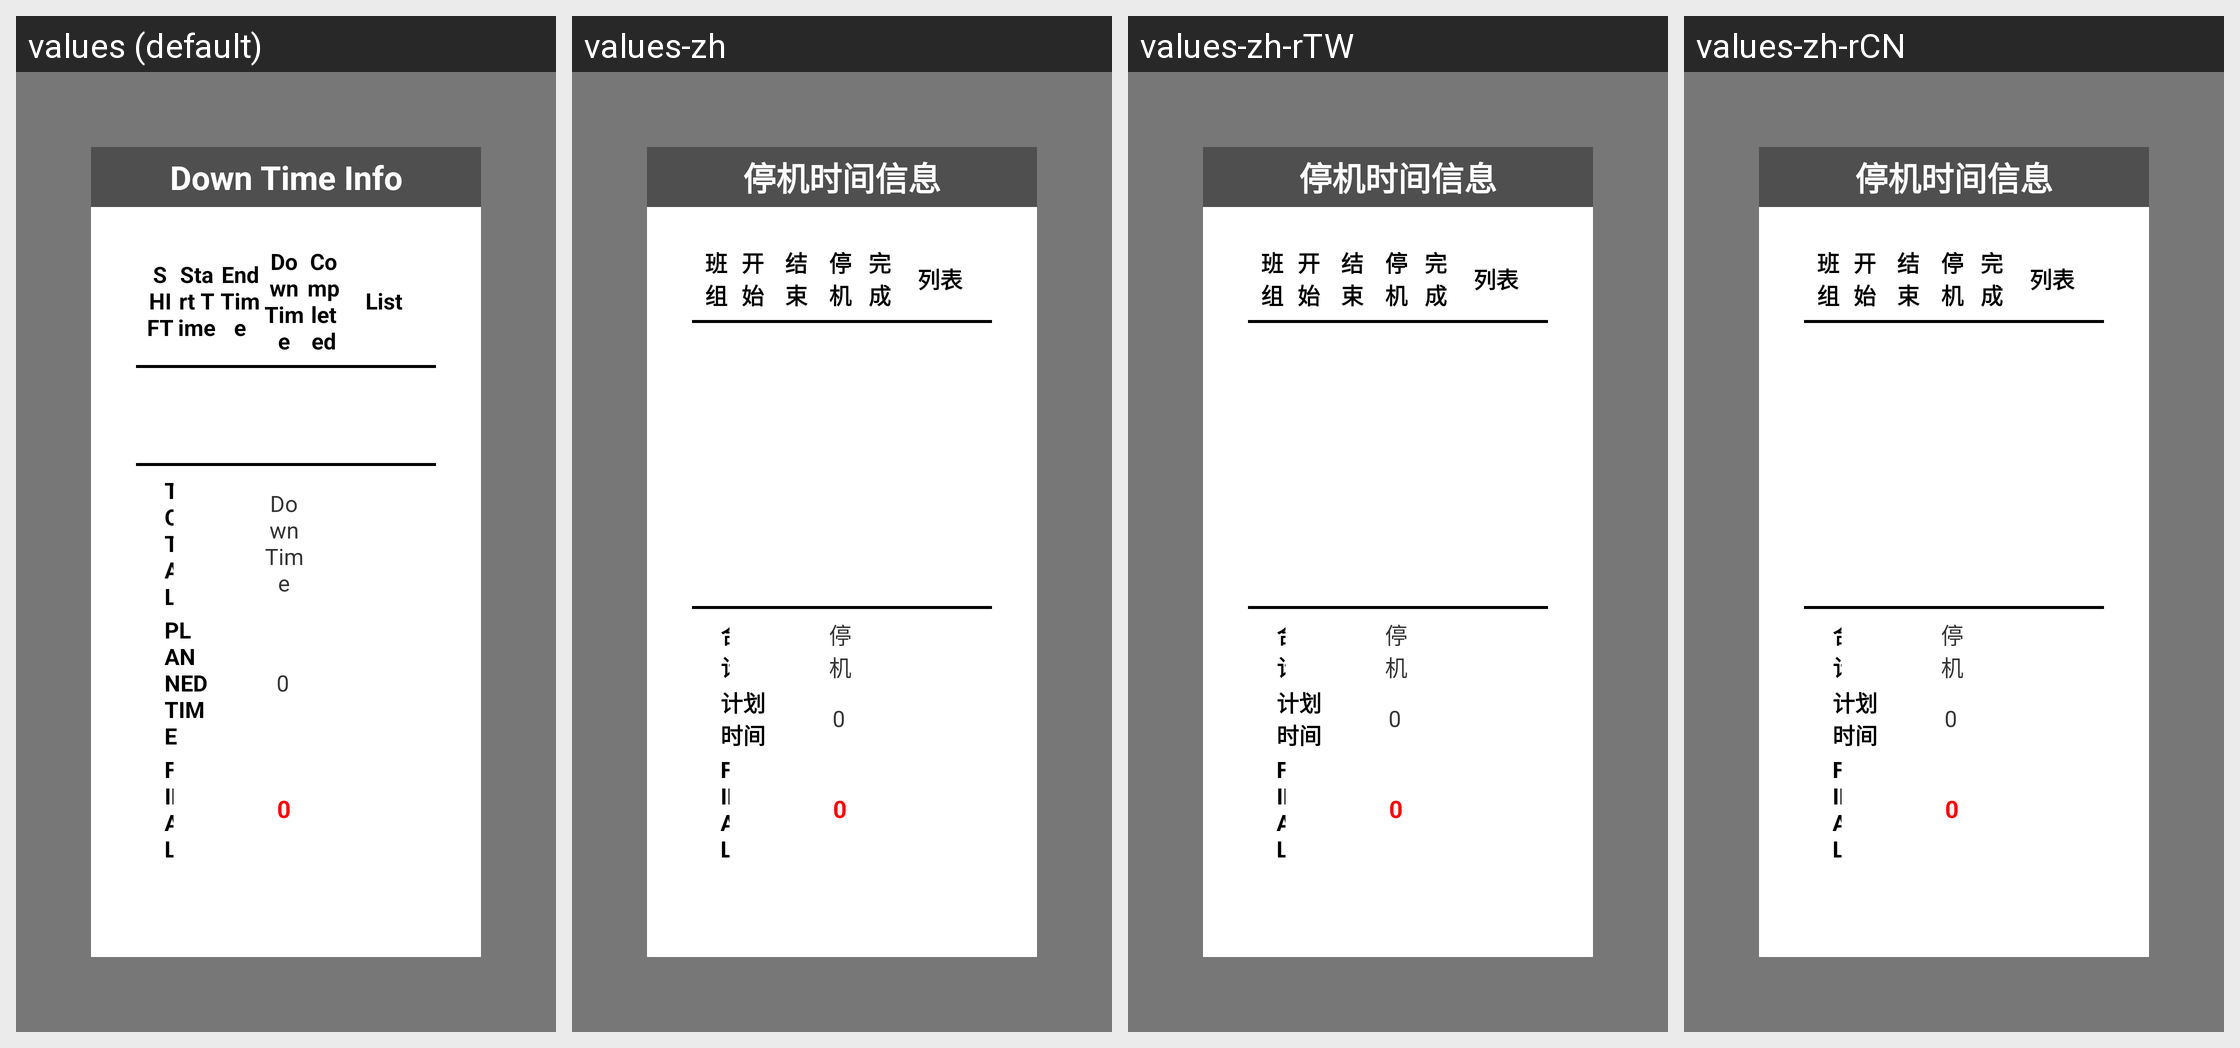

Locale-by-locale string values for the Android screen shown in this grid:
Android screen res/layout/activity_down_time.xml rendered under 4 locales, left to right: values (default), values-zh, values-zh-rTW, values-zh-rCN. Device: Nexus 5 (rendered at 1080×1920; each locale shown at half size, 540×960, under a caption strip naming it); theme AppTheme.PopupOverlay.
Strings drawn on this screen, with the default value and each locale's value (text and hints the layout hard-codes, and strings that could not be matched under every locale, appear in the picture but are not listed):

title_down_time_info
  values: Down Time Info
  values-zh: 停机时间信息
  values-zh-rTW: 停机时间信息
  values-zh-rCN: 停机时间信息

list_item_shift
  values: SHIFT
  values-zh: 班组
  values-zh-rTW: 班组
  values-zh-rCN: 班组

list_item_start_time
  values: Start Time
  values-zh: 开始
  values-zh-rTW: 开始
  values-zh-rCN: 开始

list_item_end_time
  values: End Time
  values-zh: 结束
  values-zh-rTW: 结束
  values-zh-rCN: 结束

list_item_down_time
  values: DownTime
  values-zh: 停机
  values-zh-rTW: 停机
  values-zh-rCN: 停机

list_item_completed
  values: Completed
  values-zh: 完成
  values-zh-rTW: 完成
  values-zh-rCN: 完成

list_item_list
  values: List
  values-zh: 列表
  values-zh-rTW: 列表
  values-zh-rCN: 列表

list_item_total
  values: TOTAL
  values-zh: 合计
  values-zh-rTW: 合计
  values-zh-rCN: 合计

list_item_planned_time
  values: PLANNED TIME
  values-zh: 计划时间
  values-zh-rTW: 计划时间
  values-zh-rCN: 计划时间
